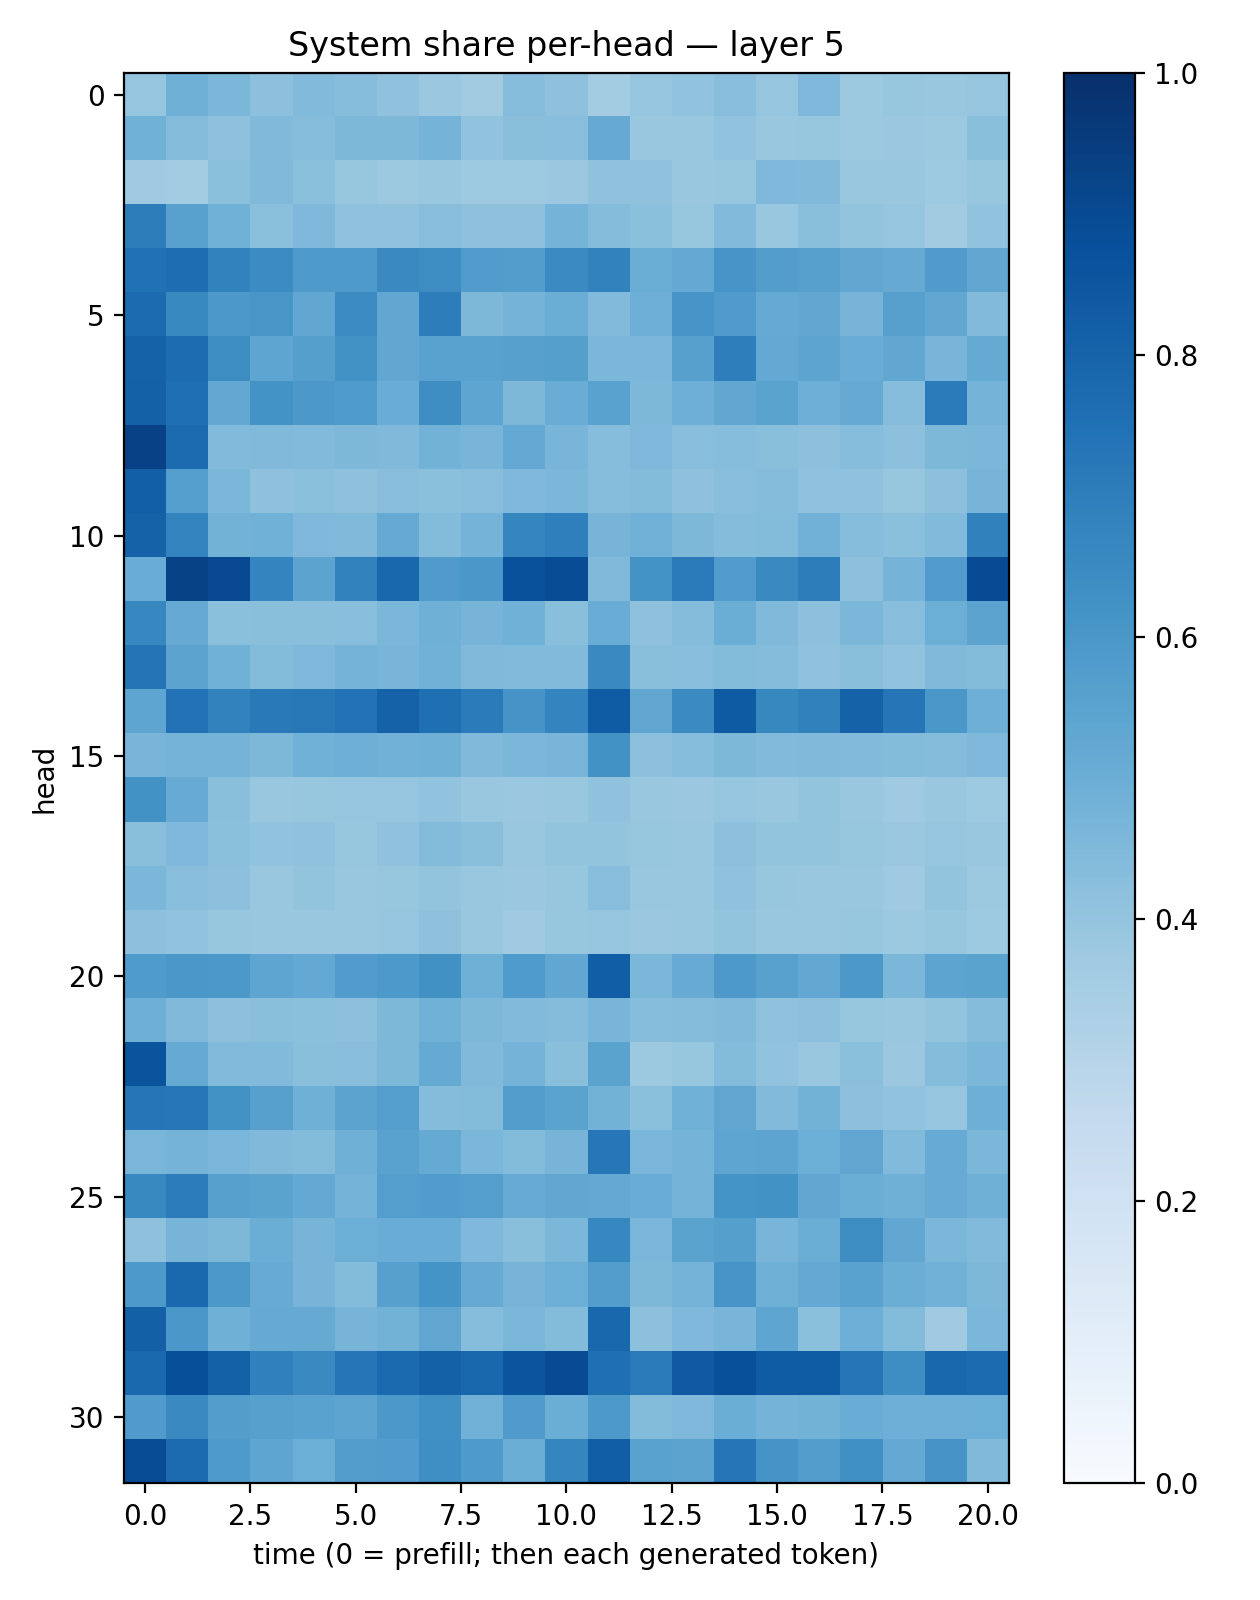

The data file committed next to this chart (first rows):
0.39718223, 0.48915517, 0.45717317, 0.41608253, 0.44317365, 0.43018436, 0.4074578, 0.3801933, 0.36303195, 0.43055913, 0.41116288, 0.35773042, 0.396679, 0.40379924, 0.42949986, 0.39643022, 0.4493891, 0.37739086, 0.39300364, 0.39048296, 0.3955635
0.4861, 0.4343, 0.4121, 0.4455, 0.431, 0.454, 0.4541, 0.4729, 0.4026, 0.4254, 0.4261, 0.5122, 0.3896, 0.3855, 0.4054, 0.3898, 0.394, 0.376, 0.382, 0.3777, 0.4252
0.3706, 0.3556, 0.4188, 0.4454, 0.4185, 0.3943, 0.3788, 0.3863, 0.3723, 0.3736, 0.3809, 0.4067, 0.4063, 0.3858, 0.3938, 0.4506, 0.447, 0.3892, 0.3841, 0.3746, 0.3923
0.7024, 0.5553, 0.4873, 0.42, 0.4531, 0.4086, 0.41, 0.4292, 0.4122, 0.4116, 0.4728, 0.4336, 0.4185, 0.3919, 0.4424, 0.3899, 0.4246, 0.3986, 0.3968, 0.3631, 0.4039
0.7494, 0.7637, 0.6799, 0.6453, 0.5879, 0.5894, 0.6533, 0.6434, 0.576, 0.5706, 0.6511, 0.6801, 0.5003, 0.5203, 0.6083, 0.5733, 0.5614, 0.5296, 0.5149, 0.582, 0.5307
0.7717, 0.6573, 0.5962, 0.6049, 0.5277, 0.6479, 0.53, 0.6997, 0.4565, 0.4754, 0.5029, 0.4423, 0.4926, 0.6069, 0.5803, 0.5181, 0.5275, 0.4706, 0.5621, 0.5311, 0.4434
0.8082, 0.7684, 0.6427, 0.5372, 0.5634, 0.6219, 0.5305, 0.5543, 0.5519, 0.561, 0.5657, 0.4588, 0.4604, 0.5595, 0.6986, 0.5214, 0.5399, 0.506, 0.5312, 0.4679, 0.5178
0.81, 0.7539, 0.5262, 0.6184, 0.597, 0.583, 0.5045, 0.6395, 0.5353, 0.4541, 0.5069, 0.5546, 0.4539, 0.4951, 0.5303, 0.5503, 0.4961, 0.5149, 0.4332, 0.708, 0.4761
0.9321, 0.7702, 0.443, 0.4478, 0.4439, 0.4536, 0.4484, 0.4778, 0.4657, 0.5204, 0.4652, 0.4335, 0.4512, 0.4292, 0.4304, 0.4243, 0.4159, 0.4335, 0.4146, 0.4542, 0.4597
0.8202, 0.5681, 0.4602, 0.413, 0.4185, 0.4133, 0.4286, 0.4183, 0.4285, 0.4523, 0.4576, 0.4329, 0.4413, 0.4124, 0.4265, 0.434, 0.4072, 0.4076, 0.3909, 0.4145, 0.471
0.8072, 0.6782, 0.4774, 0.4857, 0.4519, 0.4486, 0.5179, 0.4413, 0.4742, 0.6715, 0.6918, 0.4719, 0.484, 0.4561, 0.4341, 0.4378, 0.4811, 0.4301, 0.421, 0.4427, 0.6875
0.5066, 0.9296, 0.8995, 0.6726, 0.5462, 0.6823, 0.7878, 0.581, 0.6014, 0.8709, 0.8869, 0.4484, 0.6191, 0.7134, 0.5759, 0.6558, 0.6998, 0.4177, 0.4743, 0.5762, 0.8934
0.6649, 0.5131, 0.4211, 0.4221, 0.4219, 0.4294, 0.4579, 0.49, 0.4699, 0.4868, 0.4242, 0.5051, 0.4127, 0.4356, 0.5026, 0.4463, 0.4152, 0.4579, 0.429, 0.4977, 0.5454
0.7347, 0.5462, 0.4856, 0.4393, 0.4526, 0.4747, 0.4666, 0.4837, 0.449, 0.4437, 0.4442, 0.656, 0.4234, 0.4264, 0.4406, 0.4345, 0.4066, 0.424, 0.4059, 0.4472, 0.4394
0.5378, 0.7442, 0.6827, 0.7169, 0.7222, 0.7459, 0.8072, 0.7543, 0.7085, 0.6113, 0.6732, 0.8291, 0.532, 0.6496, 0.8342, 0.663, 0.6847, 0.8061, 0.7293, 0.5985, 0.4955
0.468, 0.4751, 0.4734, 0.4532, 0.4871, 0.4942, 0.484, 0.4918, 0.4476, 0.4591, 0.4666, 0.6223, 0.4166, 0.4328, 0.4556, 0.4438, 0.4465, 0.4444, 0.4378, 0.4351, 0.4497
0.6243, 0.5106, 0.4236, 0.3857, 0.3915, 0.3969, 0.3967, 0.4029, 0.3853, 0.3801, 0.3885, 0.4101, 0.3837, 0.3827, 0.3969, 0.3863, 0.4, 0.3832, 0.3705, 0.3854, 0.3728
0.423, 0.4493, 0.4195, 0.4033, 0.4101, 0.3932, 0.408, 0.44, 0.4223, 0.3868, 0.3998, 0.399, 0.3913, 0.3877, 0.416, 0.4004, 0.4008, 0.3935, 0.3826, 0.3984, 0.3861
0.4607, 0.4271, 0.4156, 0.389, 0.3989, 0.3904, 0.3944, 0.4015, 0.3829, 0.3827, 0.3914, 0.4286, 0.3874, 0.3881, 0.4098, 0.3924, 0.3903, 0.383, 0.3709, 0.3991, 0.3777
0.4174, 0.4038, 0.3926, 0.3845, 0.3875, 0.3839, 0.3959, 0.412, 0.3855, 0.3684, 0.3913, 0.3961, 0.379, 0.3853, 0.3987, 0.3858, 0.3844, 0.3944, 0.3758, 0.3938, 0.3713
0.5821, 0.5984, 0.596, 0.5387, 0.5227, 0.5762, 0.5926, 0.6252, 0.4886, 0.5856, 0.5294, 0.8218, 0.4572, 0.5094, 0.5937, 0.5564, 0.5261, 0.5957, 0.458, 0.5412, 0.5472
0.4957, 0.4469, 0.4158, 0.4228, 0.4205, 0.4142, 0.4552, 0.4859, 0.4533, 0.443, 0.436, 0.4675, 0.4304, 0.4355, 0.4456, 0.4094, 0.4165, 0.394, 0.3884, 0.3997, 0.4372
0.8629, 0.5169, 0.4433, 0.4425, 0.4229, 0.4295, 0.4539, 0.5166, 0.4461, 0.4737, 0.4229, 0.5481, 0.3781, 0.3919, 0.4388, 0.4042, 0.3889, 0.4192, 0.3828, 0.4366, 0.4577
0.7338, 0.7229, 0.624, 0.5587, 0.4898, 0.5453, 0.569, 0.4371, 0.4402, 0.5716, 0.5483, 0.4797, 0.4203, 0.4851, 0.5351, 0.4441, 0.4785, 0.4173, 0.4045, 0.397, 0.4949
0.4621, 0.473, 0.4624, 0.4476, 0.4402, 0.4913, 0.5536, 0.5171, 0.4595, 0.4397, 0.4718, 0.7229, 0.4616, 0.4733, 0.5386, 0.5426, 0.4985, 0.5315, 0.445, 0.5114, 0.4609
0.6572, 0.7038, 0.5599, 0.5478, 0.5205, 0.4751, 0.568, 0.5775, 0.5665, 0.5088, 0.531, 0.5202, 0.5043, 0.473, 0.6152, 0.6221, 0.5301, 0.5028, 0.4896, 0.5086, 0.4909
0.4126, 0.4691, 0.4568, 0.5019, 0.4689, 0.5, 0.5053, 0.5066, 0.4498, 0.4231, 0.4576, 0.6654, 0.461, 0.5492, 0.5663, 0.4653, 0.5001, 0.6417, 0.5288, 0.4595, 0.4438
0.59, 0.7785, 0.5939, 0.5091, 0.4706, 0.4397, 0.5613, 0.6136, 0.5147, 0.4697, 0.4964, 0.5735, 0.4548, 0.4752, 0.6059, 0.4915, 0.5207, 0.5518, 0.5007, 0.4834, 0.4534
0.815, 0.5998, 0.4892, 0.5119, 0.5146, 0.469, 0.4788, 0.5331, 0.4329, 0.459, 0.4405, 0.789, 0.4148, 0.4499, 0.466, 0.5373, 0.4212, 0.4941, 0.4394, 0.3708, 0.4579
0.7808, 0.8789, 0.8117, 0.689, 0.6533, 0.7323, 0.7751, 0.8125, 0.7869, 0.8593, 0.8918, 0.7567, 0.711, 0.8381, 0.8788, 0.8303, 0.8287, 0.7276, 0.6384, 0.7877, 0.7733
0.58, 0.6559, 0.5718, 0.5612, 0.5516, 0.5392, 0.5975, 0.6313, 0.4841, 0.5803, 0.5013, 0.5903, 0.4399, 0.4518, 0.5001, 0.4764, 0.4795, 0.5042, 0.4928, 0.4925, 0.4985
0.89, 0.7702, 0.5878, 0.5389, 0.4987, 0.5738, 0.5761, 0.6343, 0.5886, 0.5036, 0.6683, 0.8219, 0.5535, 0.5453, 0.7275, 0.612, 0.5717, 0.6301, 0.5203, 0.612, 0.4481
